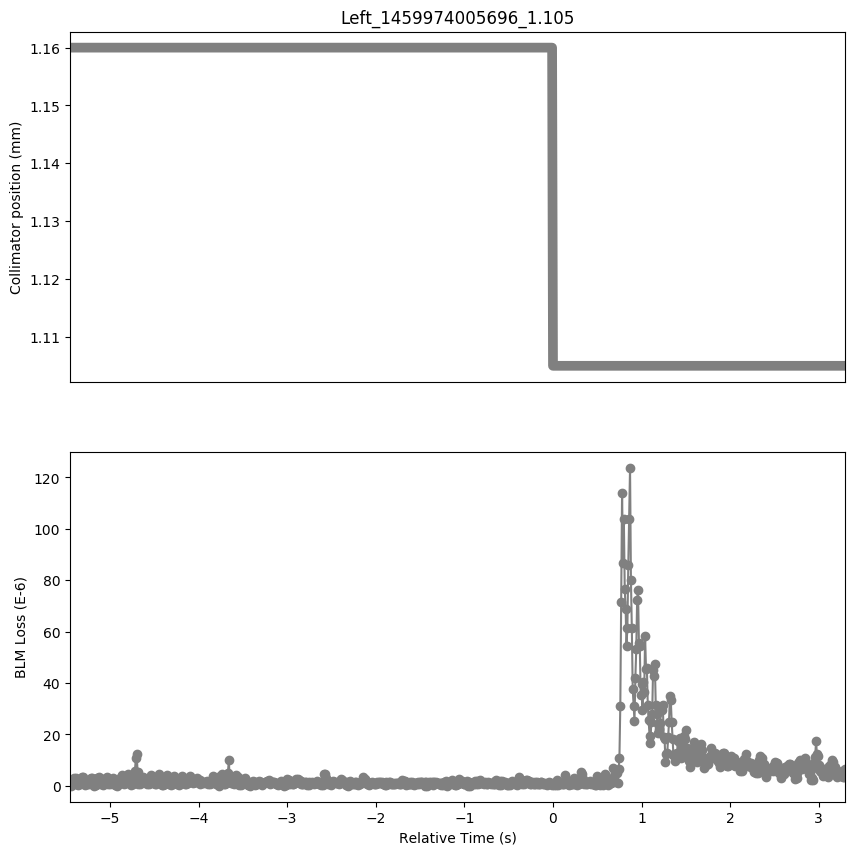

Data behind this chart, as committed beside it:
Timestamp, position, BLMTI.06R7.B2I10_TCP.C6R7.B2
1459974000250, 1.16, 1.81e-06
1459974000260, 1.16, 0.0
1459974000270, 1.16, 1.4480000000000002e-06
1459974000280, 1.16, 7.240000000000001e-07
1459974000290, 1.16, 2.8960000000000003e-06
1459974000300, 1.16, 2.5340000000000002e-06
1459974000310, 1.16, 2.8960000000000003e-06
1459974000320, 1.16, 7.240000000000001e-07
1459974000330, 1.16, 1.4480000000000002e-06
1459974000340, 1.16, 3.6200000000000004e-07
1459974000350, 1.16, 7.240000000000001e-07
1459974000360, 1.16, 7.240000000000001e-07
1459974000370, 1.16, 2.1719999999999997e-06
1459974000380, 1.16, 3.258e-06
1459974000390, 1.16, 3.258e-06
1459974000400, 1.16, 2.1719999999999997e-06
1459974000410, 1.16, 1.81e-06
1459974000420, 1.16, 3.6200000000000004e-07
1459974000430, 1.16, 1.4480000000000002e-06
1459974000440, 1.16, 7.240000000000001e-07
1459974000450, 1.16, 1.4480000000000002e-06
1459974000460, 1.16, 7.240000000000001e-07
1459974000470, 1.16, 1.81e-06
1459974000480, 1.16, 2.8960000000000003e-06
1459974000490, 1.16, 2.8960000000000003e-06
1459974000500, 1.16, 1.4480000000000002e-06
1459974000510, 1.16, 1.81e-06
1459974000520, 1.16, 0.0
1459974000530, 1.16, 1.81e-06
1459974000540, 1.16, 3.6200000000000004e-07
1459974000550, 1.16, 2.8960000000000003e-06
1459974000560, 1.16, 2.8960000000000003e-06
1459974000570, 1.16, 3.62e-06
1459974000580, 1.16, 2.5340000000000002e-06
1459974000590, 1.16, 1.81e-06
1459974000600, 1.16, 7.240000000000001e-07
1459974000610, 1.16, 1.0859999999999999e-06
1459974000620, 1.16, 3.6200000000000004e-07
1459974000630, 1.16, 2.5340000000000002e-06
1459974000640, 1.16, 2.5340000000000002e-06
1459974000650, 1.16, 2.8960000000000003e-06
1459974000660, 1.16, 3.258e-06
1459974000670, 1.16, 1.81e-06
1459974000680, 1.16, 7.240000000000001e-07
1459974000690, 1.16, 1.0859999999999999e-06
1459974000700, 1.16, 7.240000000000001e-07
1459974000710, 1.16, 1.81e-06
1459974000720, 1.16, 1.4480000000000002e-06
1459974000730, 1.16, 2.8960000000000003e-06
1459974000740, 1.16, 1.81e-06
1459974000750, 1.16, 1.81e-06
1459974000760, 1.16, 3.6200000000000004e-07
1459974000770, 1.16, 1.81e-06
1459974000780, 1.16, 0.0
1459974000790, 1.16, 1.4480000000000002e-06
1459974000800, 1.16, 7.240000000000001e-07
1459974000810, 1.16, 2.5340000000000002e-06
1459974000820, 1.16, 3.258e-06
1459974000830, 1.16, 4.343999999999999e-06
1459974000840, 1.16, 2.1719999999999997e-06
... 816 more rows
